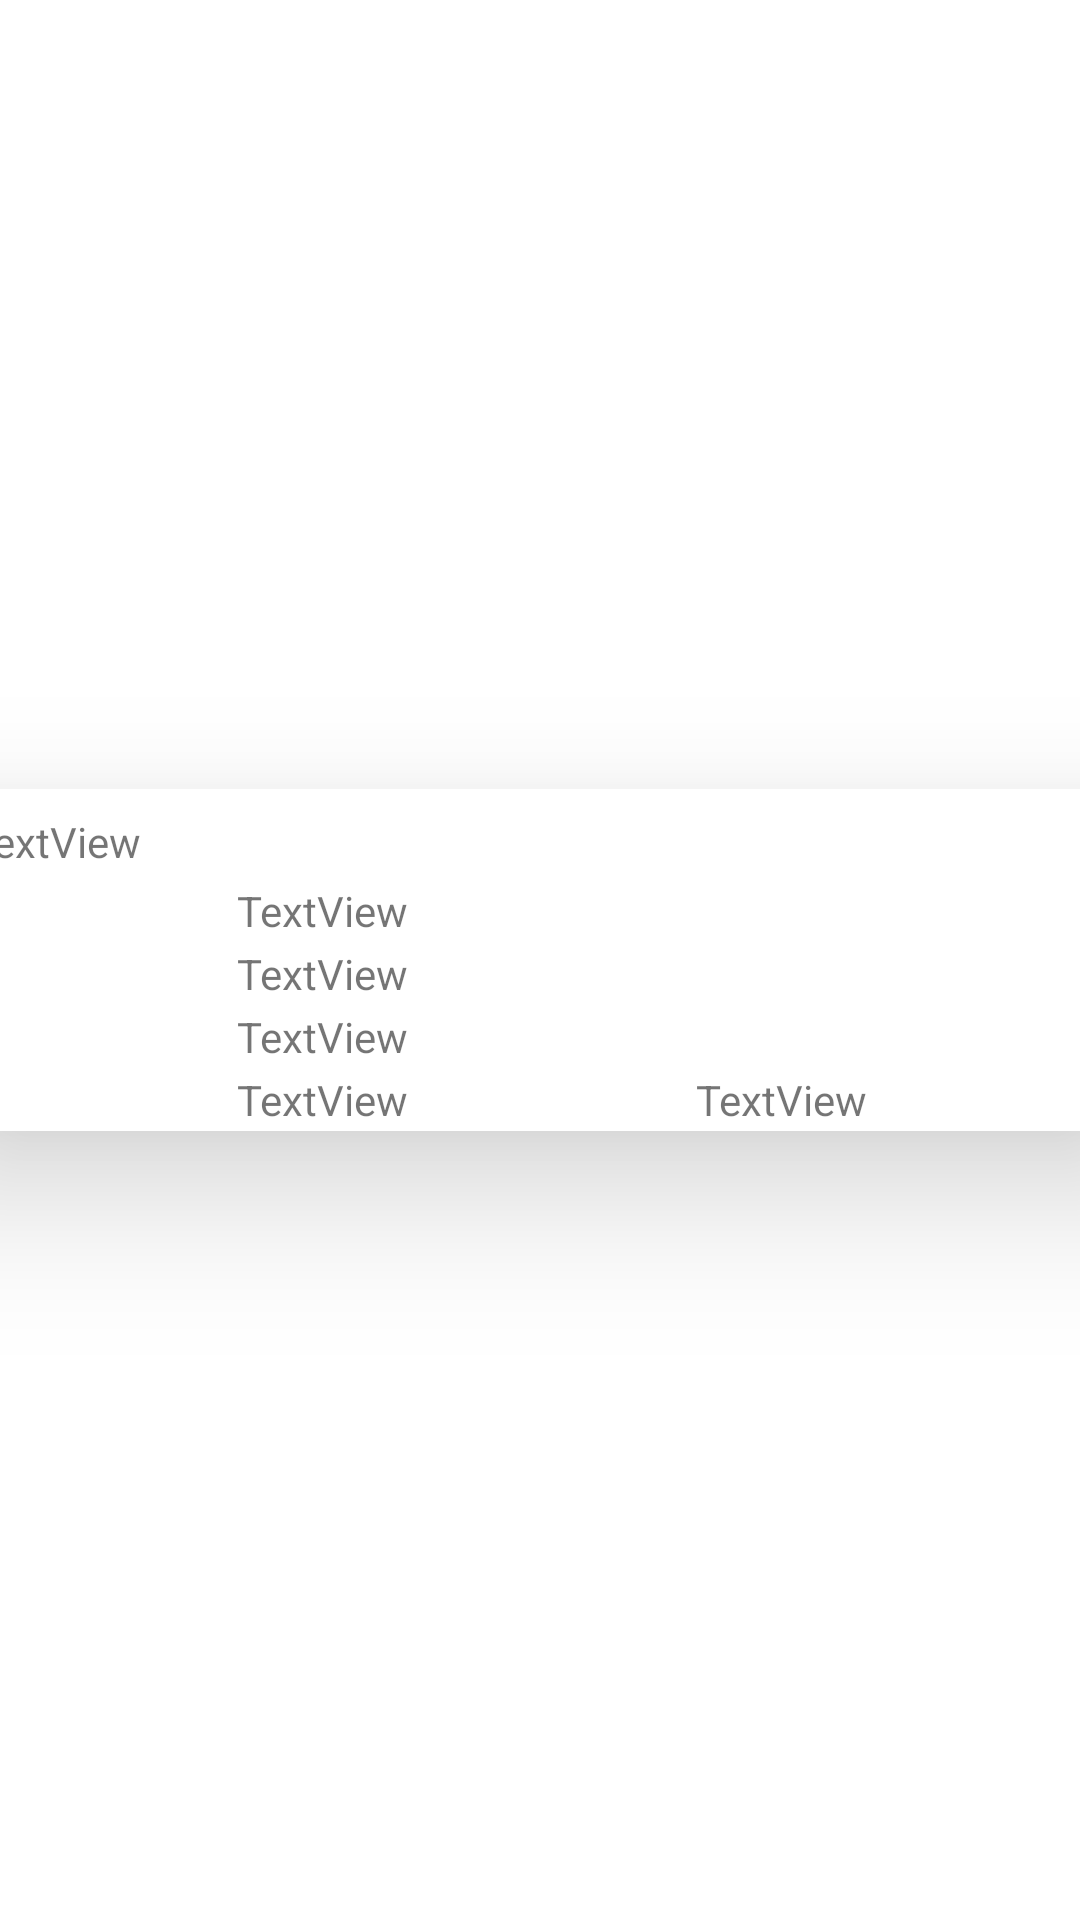

Reconstruct the res/layout file that produces this screen, plus the resources it refers to.
<!-- AndroidManifest.xml: application theme Theme.Qmark -->
<!-- res/layout/file_show_sample.xml -->
<?xml version="1.0" encoding="utf-8"?>
<androidx.constraintlayout.widget.ConstraintLayout xmlns:android="http://schemas.android.com/apk/res/android"
    xmlns:app="http://schemas.android.com/apk/res-auto"
    xmlns:tools="http://schemas.android.com/tools"
    android:layout_width="match_parent"
    android:layout_height="wrap_content">

    <androidx.cardview.widget.CardView
        android:id="@+id/cv"
        android:layout_width="397dp"
        android:layout_height="wrap_content"
        android:layout_marginStart="8dp"
        android:layout_marginTop="8dp"
        android:layout_marginEnd="8dp"
        android:layout_marginBottom="8dp"
        app:cardCornerRadius="18dp"
        app:cardElevation="30dp"
        app:layout_constraintBottom_toBottomOf="parent"
        app:layout_constraintEnd_toEndOf="parent"
        app:layout_constraintHorizontal_bias="0.5"
        app:layout_constraintStart_toStartOf="parent"
        app:layout_constraintTop_toTopOf="parent">

        <androidx.constraintlayout.widget.ConstraintLayout
            android:layout_width="match_parent"
            android:layout_height="match_parent">


            <ImageView
                android:id="@+id/updown"
                android:layout_width="35dp"
                android:layout_height="36dp"
                android:layout_marginEnd="16dp"
                android:contentDescription="TODO"
                app:layout_constraintBottom_toBottomOf="@+id/course"
                app:layout_constraintEnd_toEndOf="parent"
                app:layout_constraintTop_toTopOf="@+id/unv"
                tools:srcCompat="@drawable/ic_baseline_expand_more_24" />

            <androidx.constraintlayout.widget.ConstraintLayout
                android:id="@+id/cl2"
                android:layout_width="0dp"
                android:layout_height="wrap_content"
                android:layout_marginTop="8dp"
                android:layout_marginBottom="4dp"
                android:visibility="gone"
                app:layout_constraintBottom_toBottomOf="parent"
                app:layout_constraintEnd_toEndOf="parent"
                app:layout_constraintHorizontal_bias="0.461"
                app:layout_constraintStart_toStartOf="parent"
                app:layout_constraintTop_toBottomOf="@+id/type">

                <TextView
                    android:id="@+id/textView11"
                    android:layout_width="wrap_content"
                    android:layout_height="wrap_content"
                    android:layout_marginTop="4dp"
                    android:text="Uploaded By"
                    android:textColor="#040303"
                    android:textSize="16sp"
                    app:layout_constraintEnd_toEndOf="parent"
                    app:layout_constraintHorizontal_bias="0.5"
                    app:layout_constraintStart_toStartOf="parent"
                    app:layout_constraintTop_toTopOf="parent" />

                <de.hdodenhof.circleimageview.CircleImageView
                    android:id="@+id/pImage"
                    android:layout_width="60dp"
                    android:layout_height="60dp"
                    android:layout_marginStart="90dp"
                    android:layout_marginTop="16dp"
                    app:layout_constraintStart_toStartOf="parent"
                    app:layout_constraintTop_toBottomOf="@+id/textView11"
                    app:srcCompat="@drawable/profile" />

                <TextView
                    android:id="@+id/pname"
                    android:layout_width="wrap_content"
                    android:layout_height="wrap_content"
                    android:layout_marginStart="8dp"
                    android:text="TextView"
                    android:textSize="16sp"
                    android:textStyle="bold"
                    app:layout_constraintBottom_toTopOf="@+id/p_univ"
                    app:layout_constraintStart_toEndOf="@+id/pImage"
                    app:layout_constraintTop_toTopOf="@+id/pImage"
                    app:layout_constraintVertical_chainStyle="packed" />

                <TextView
                    android:id="@+id/p_univ"
                    android:layout_width="wrap_content"
                    android:layout_height="wrap_content"
                    android:text="TextView"
                    app:layout_constraintBottom_toBottomOf="@+id/pImage"
                    app:layout_constraintStart_toStartOf="@+id/pname"
                    app:layout_constraintTop_toBottomOf="@+id/pname" />

                <androidx.appcompat.widget.AppCompatButton
                    android:id="@+id/downloadBtn"
                    android:layout_width="wrap_content"
                    android:layout_height="wrap_content"
                    android:layout_marginTop="8dp"
                    android:background="@drawable/follow_btn"
                    android:backgroundTint="@color/teal_700"
                    android:text="Download"
                    app:layout_constraintEnd_toEndOf="parent"
                    app:layout_constraintHorizontal_bias="0.5"
                    app:layout_constraintStart_toStartOf="parent"
                    app:layout_constraintTop_toBottomOf="@+id/pImage" />
            </androidx.constraintlayout.widget.ConstraintLayout>

            <ImageView
                android:id="@+id/img"
                android:layout_width="81dp"
                android:layout_height="83dp"
                android:layout_marginStart="8dp"
                android:layout_marginTop="4dp"
                app:layout_constraintStart_toStartOf="parent"
                app:layout_constraintTop_toBottomOf="@+id/name_file"
                tools:srcCompat="@drawable/ic_img" />

            <TextView
                android:id="@+id/name_file"
                android:layout_width="wrap_content"
                android:layout_height="wrap_content"
                android:layout_marginTop="8dp"
                android:text="TextView"
                app:layout_constraintStart_toStartOf="@+id/img"
                app:layout_constraintTop_toTopOf="parent" />

            <TextView
                android:id="@+id/unv"
                android:layout_width="wrap_content"
                android:layout_height="wrap_content"
                android:layout_marginStart="8dp"
                android:text="TextView"
                app:layout_constraintStart_toEndOf="@+id/img"
                app:layout_constraintTop_toTopOf="@+id/img" />

            <TextView
                android:id="@+id/subjectt"
                android:layout_width="wrap_content"
                android:layout_height="wrap_content"
                android:layout_marginTop="2dp"
                android:text="TextView"
                app:layout_constraintStart_toStartOf="@+id/unv"
                app:layout_constraintTop_toBottomOf="@+id/unv" />

            <TextView
                android:id="@+id/course"
                android:layout_width="wrap_content"
                android:layout_height="wrap_content"
                android:layout_marginTop="2dp"
                android:text="TextView"
                app:layout_constraintStart_toStartOf="@+id/subjectt"
                app:layout_constraintTop_toBottomOf="@+id/subjectt" />

            <TextView
                android:id="@+id/year"
                android:layout_width="wrap_content"
                android:layout_height="wrap_content"
                android:layout_marginTop="2dp"
                android:text="TextView"
                app:layout_constraintStart_toStartOf="@+id/course"
                app:layout_constraintTop_toBottomOf="@+id/course" />

            <TextView
                android:id="@+id/type"
                android:layout_width="wrap_content"
                android:layout_height="wrap_content"
                android:layout_marginStart="96dp"
                android:text="TextView"
                app:layout_constraintBottom_toBottomOf="@+id/year"
                app:layout_constraintStart_toEndOf="@+id/year"
                app:layout_constraintTop_toTopOf="@+id/year"
                app:layout_constraintVertical_bias="0.0" />

        </androidx.constraintlayout.widget.ConstraintLayout>
    </androidx.cardview.widget.CardView>
</androidx.constraintlayout.widget.ConstraintLayout>
<!-- resources referenced by this layout -->
<resources>
  <!-- drawable follow_btn (drawable) -->
  <?xml version="1.0" encoding="utf-8"?>
  <shape xmlns:android="http://schemas.android.com/apk/res/android">
  
      <solid android:color="@color/teal_700" />
      <corners android:radius="15dp" />
  
  </shape>
  <style name="Theme.Qmark" parent="Theme.MaterialComponents.DayNight.DarkActionBar">
          
          <item name="colorPrimary">@color/purple_500</item>
          <item name="colorPrimaryVariant">@color/purple_700</item>
          <item name="colorOnPrimary">@color/white</item>
          
          <item name="colorSecondary">@color/teal_200</item>
          <item name="colorSecondaryVariant">@color/teal_700</item>
          <item name="colorOnSecondary">@color/black</item>
          
          <item name="android:statusBarColor" tools:targetApi="l">?attr/colorPrimaryVariant</item>
          
      </style>
  <!-- not gathered from this repository: default colours our renderer supplied (Android Studio template values) -->
  <color name="purple_500">#FF6200EE</color>
  <color name="purple_700">#FF3700B3</color>
  <color name="teal_200">#FF03DAC5</color>
  <color name="teal_700">#FF018786</color>
  <color name="black">#FF000000</color>
  <color name="white">#FFFFFFFF</color>
</resources>
